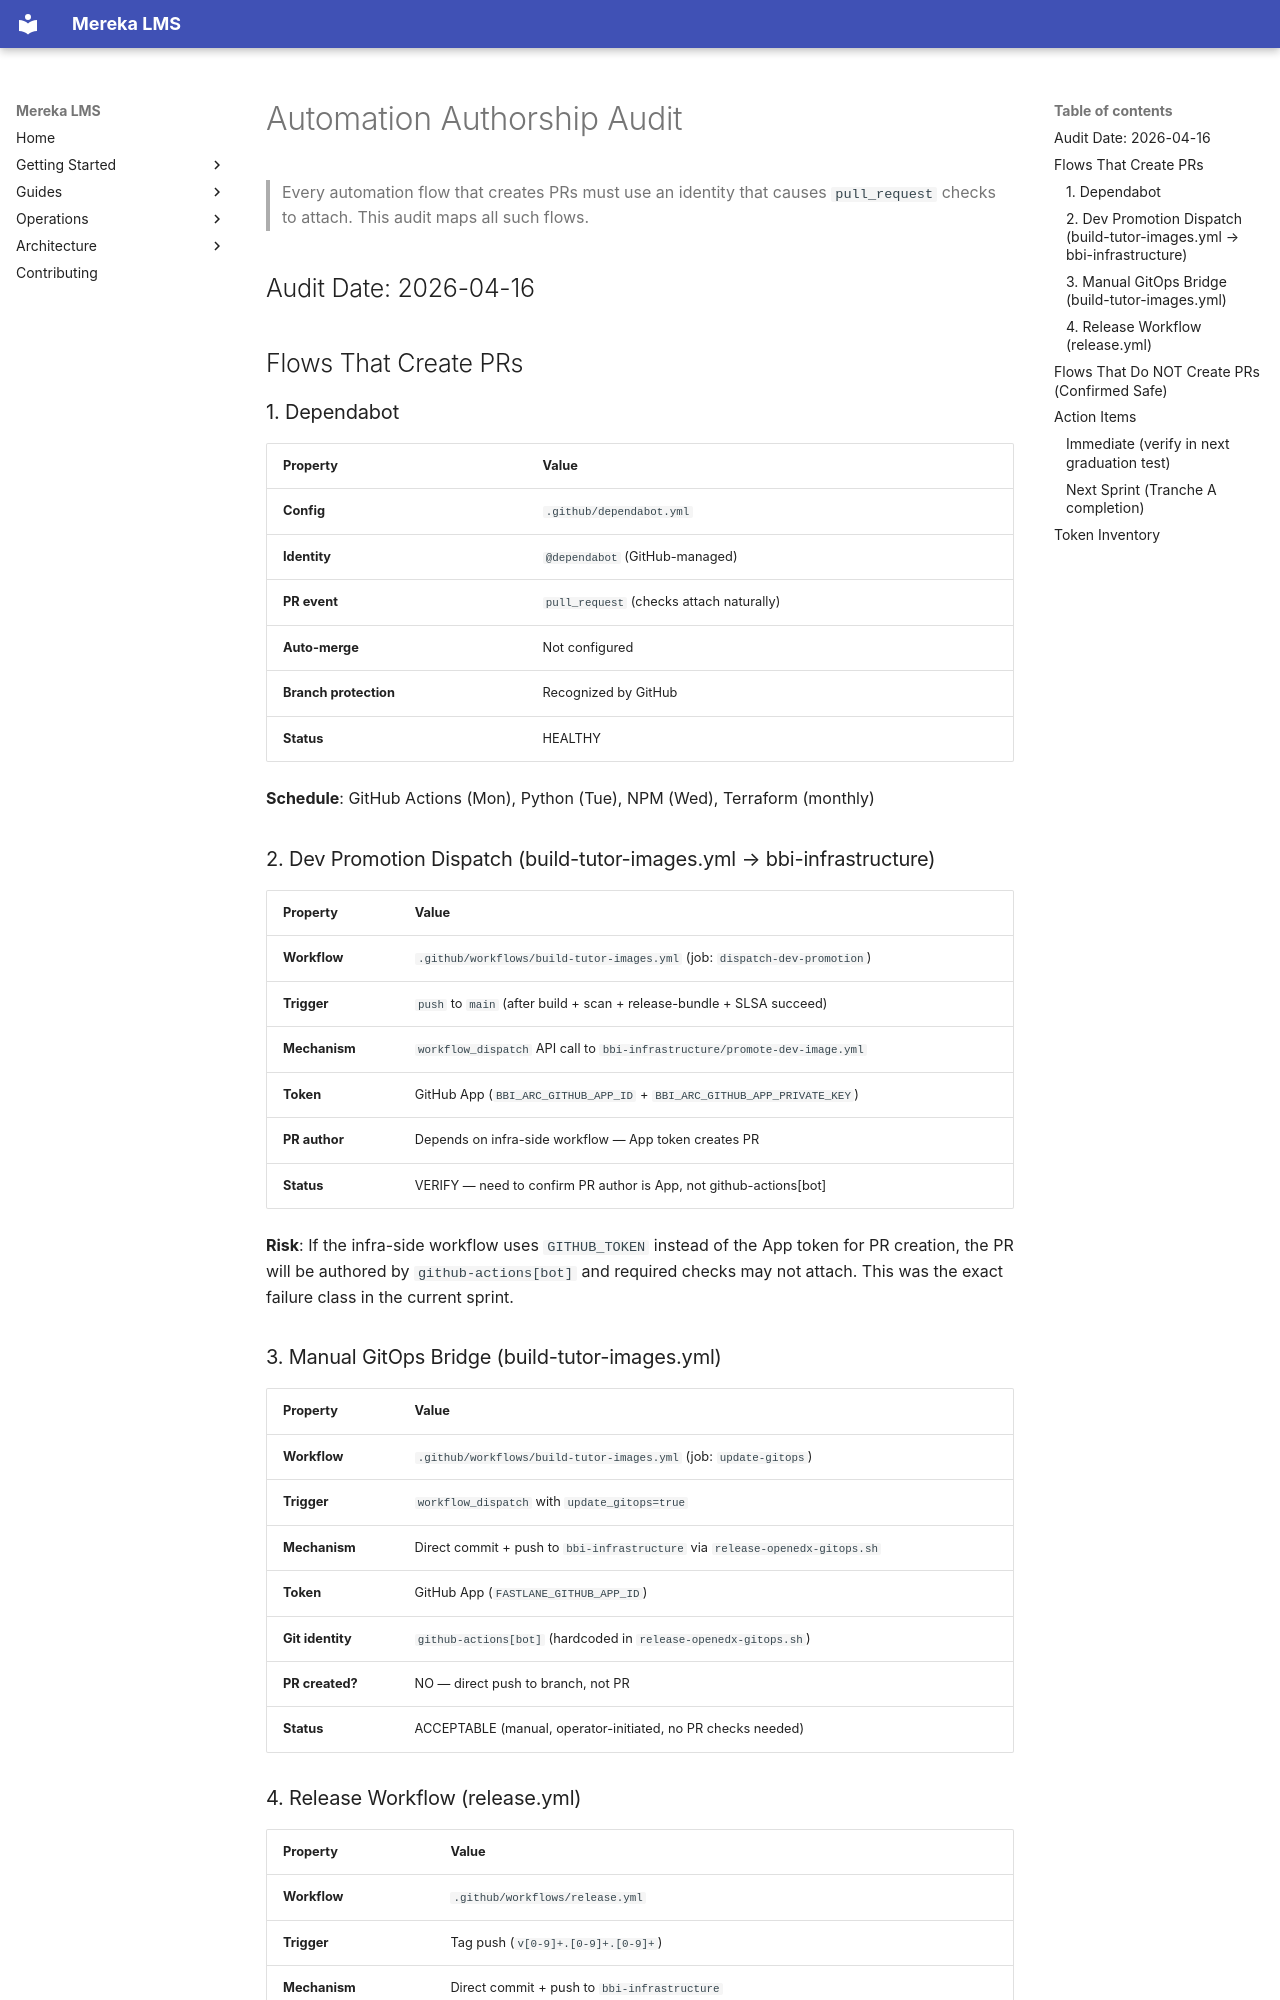

repository: lifeofgurpreet/mereka-lms-prototype · page: ops/ci-cd/AUTOMATION_AUTHORSHIP_AUDIT/index.html · generator: mkdocs

# Automation Authorship Audit

> Every automation flow that creates PRs must use an identity that causes
> `pull_request` checks to attach. This audit maps all such flows.

## Audit Date: 2026-04-16

## Flows That Create PRs

### 1. Dependabot

| Property | Value |
|----------|-------|
| **Config** | `.github/dependabot.yml` |
| **Identity** | `@dependabot` (GitHub-managed) |
| **PR event** | `pull_request` (checks attach naturally) |
| **Auto-merge** | Not configured |
| **Branch protection** | Recognized by GitHub |
| **Status** | HEALTHY |

**Schedule**: GitHub Actions (Mon), Python (Tue), NPM (Wed), Terraform (monthly)

### 2. Dev Promotion Dispatch (build-tutor-images.yml → bbi-infrastructure)

| Property | Value |
|----------|-------|
| **Workflow** | `.github/workflows/build-tutor-images.yml` (job: `dispatch-dev-promotion`) |
| **Trigger** | `push` to `main` (after build + scan + release-bundle + SLSA succeed) |
| **Mechanism** | `workflow_dispatch` API call to `bbi-infrastructure/promote-dev-image.yml` |
| **Token** | GitHub App (`BBI_ARC_GITHUB_APP_ID` + `BBI_ARC_GITHUB_APP_PRIVATE_KEY`) |
| **PR author** | Depends on infra-side workflow — App token creates PR |
| **Status** | VERIFY — need to confirm PR author is App, not github-actions[bot] |

**Risk**: If the infra-side workflow uses `GITHUB_TOKEN` instead of the App token for PR creation, the PR will be authored by `github-actions[bot]` and required checks may not attach. This was the exact failure class in the current sprint.

### 3. Manual GitOps Bridge (build-tutor-images.yml)

| Property | Value |
|----------|-------|
| **Workflow** | `.github/workflows/build-tutor-images.yml` (job: `update-gitops`) |
| **Trigger** | `workflow_dispatch` with `update_gitops=true` |
| **Mechanism** | Direct commit + push to `bbi-infrastructure` via `release-openedx-gitops.sh` |
| **Token** | GitHub App (`FASTLANE_GITHUB_APP_ID`) |
| **Git identity** | `github-actions[bot]` (hardcoded in `release-openedx-gitops.sh`) |
| **PR created?** | NO — direct push to branch, not PR |
| **Status** | ACCEPTABLE (manual, operator-initiated, no PR checks needed) |
